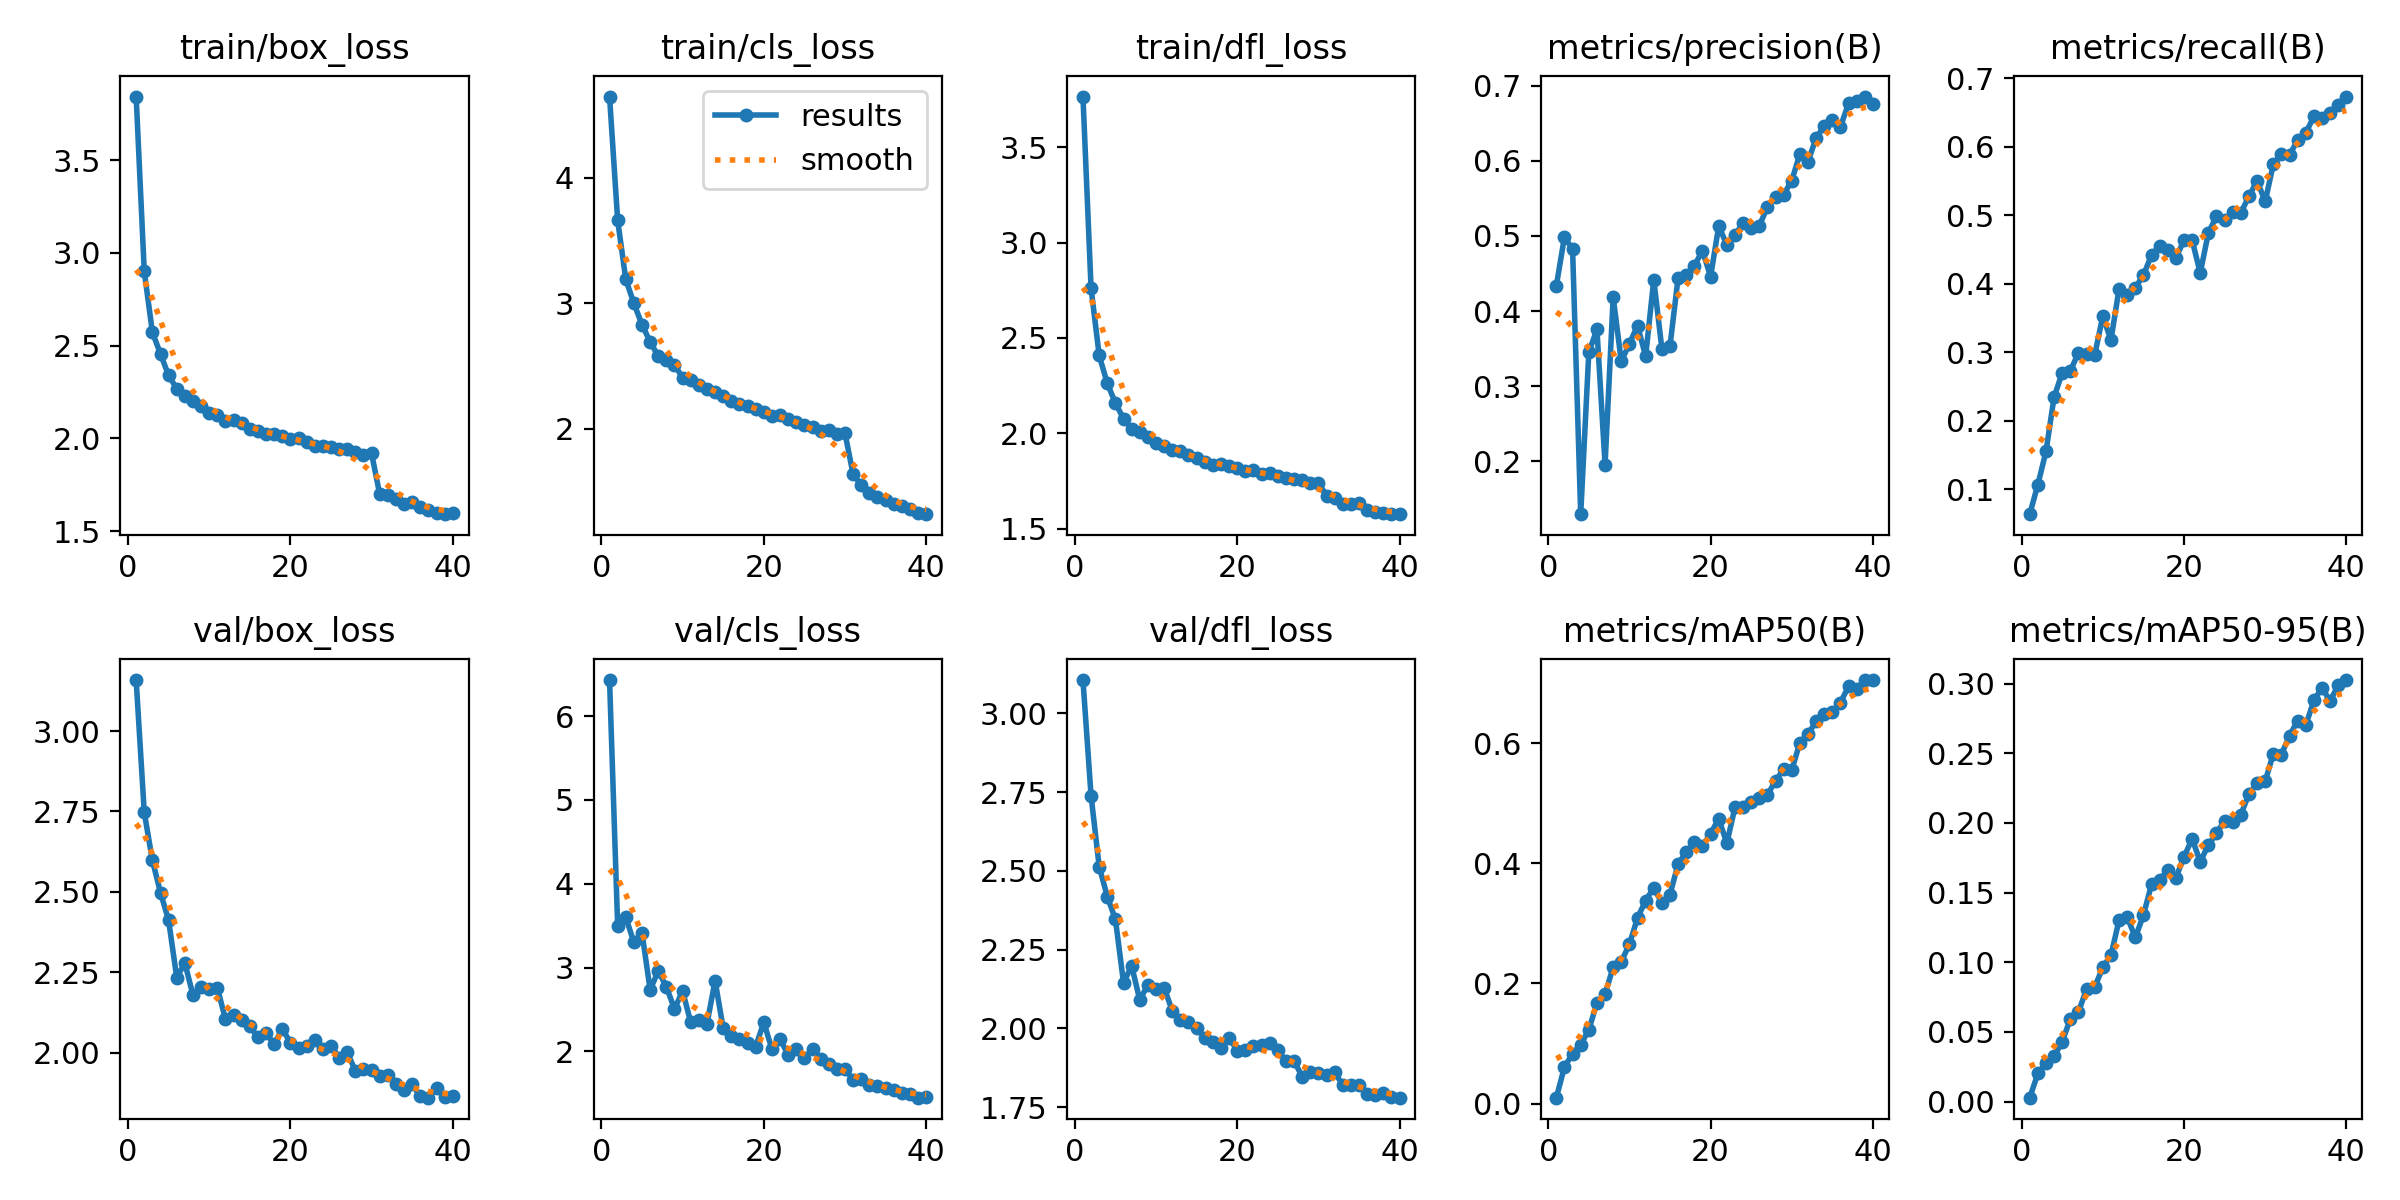

Source data for this figure (header and first rows):
epoch, time, train/box_loss, train/cls_loss, train/dfl_loss, metrics/precision(B), metrics/recall(B), metrics/mAP50(B), metrics/mAP50-95(B), val/box_loss, val/cls_loss, val/dfl_loss, lr/pg0, lr/pg1, lr/pg2
1, 59.47, 3.842, 4.649, 3.765, 0.4338, 0.06326, 0.00998, 0.00279, 3.159, 6.43, 3.105, 0.0003686, 0.0003686, 0.0003686
2, 112.3, 2.9, 3.661, 2.761, 0.4986, 0.1065, 0.0611, 0.02018, 2.747, 3.495, 2.738, 0.0007207, 0.0007207, 0.0007207
3, 164.6, 2.572, 3.191, 2.408, 0.482, 0.1548, 0.08314, 0.0277, 2.598, 3.6, 2.513, 0.001054, 0.001054, 0.001054
4, 218, 2.455, 2.999, 2.262, 0.1297, 0.2345, 0.09819, 0.03235, 2.497, 3.299, 2.419, 0.001029, 0.001029, 0.001029
5, 271.5, 2.339, 2.829, 2.159, 0.3452, 0.2696, 0.1231, 0.04295, 2.411, 3.413, 2.346, 0.001001, 0.001001, 0.001001
6, 324.1, 2.267, 2.693, 2.077, 0.3756, 0.2726, 0.1674, 0.05937, 2.233, 2.733, 2.145, 0.0009735, 0.0009735, 0.0009735
7, 377.4, 2.23, 2.578, 2.022, 0.1957, 0.2988, 0.1824, 0.0643, 2.279, 2.959, 2.199, 0.000946, 0.000946, 0.000946
8, 430.4, 2.203, 2.547, 2.008, 0.4182, 0.2967, 0.2273, 0.08084, 2.179, 2.77, 2.09, 0.0009185, 0.0009185, 0.0009185
9, 483.5, 2.177, 2.511, 1.979, 0.3328, 0.2955, 0.2365, 0.08218, 2.203, 2.507, 2.139, 0.000891, 0.000891, 0.000891
10, 536.2, 2.136, 2.404, 1.95, 0.3567, 0.3527, 0.2652, 0.09624, 2.198, 2.72, 2.126, 0.0008635, 0.0008635, 0.0008635
11, 588.7, 2.127, 2.388, 1.933, 0.3803, 0.3175, 0.3093, 0.105, 2.201, 2.345, 2.13, 0.000836, 0.000836, 0.000836
12, 641.8, 2.093, 2.346, 1.911, 0.34, 0.3923, 0.3379, 0.1301, 2.104, 2.374, 2.056, 0.0008085, 0.0008085, 0.0008085
13, 695.2, 2.099, 2.313, 1.908, 0.4417, 0.3831, 0.3595, 0.1326, 2.116, 2.328, 2.026, 0.000781, 0.000781, 0.000781
14, 748.8, 2.08, 2.29, 1.885, 0.3496, 0.3942, 0.334, 0.1178, 2.101, 2.843, 2.02, 0.0007535, 0.0007535, 0.0007535
15, 801.7, 2.051, 2.26, 1.872, 0.3537, 0.4121, 0.3479, 0.1337, 2.082, 2.274, 2.001, 0.000726, 0.000726, 0.000726
16, 853.5, 2.038, 2.22, 1.85, 0.4444, 0.4416, 0.3992, 0.1559, 2.048, 2.183, 1.97, 0.0006985, 0.0006985, 0.0006985
17, 905.7, 2.023, 2.195, 1.832, 0.4474, 0.455, 0.4186, 0.1589, 2.062, 2.144, 1.958, 0.000671, 0.000671, 0.000671
18, 958.1, 2.021, 2.179, 1.839, 0.4604, 0.4494, 0.4352, 0.1662, 2.027, 2.105, 1.939, 0.0006435, 0.0006435, 0.0006435
19, 1010, 2.012, 2.159, 1.827, 0.4802, 0.4376, 0.4289, 0.1607, 2.074, 2.056, 1.971, 0.000616, 0.000616, 0.000616
20, 1063, 1.996, 2.134, 1.818, 0.4458, 0.4633, 0.4494, 0.1756, 2.031, 2.346, 1.93, 0.0005886, 0.0005886, 0.0005886
21, 1115, 2.001, 2.102, 1.806, 0.5129, 0.4636, 0.4741, 0.1886, 2.013, 2.028, 1.93, 0.0005611, 0.0005611, 0.0005611
22, 1167, 1.982, 2.107, 1.806, 0.488, 0.4154, 0.4334, 0.1722, 2.02, 2.152, 1.944, 0.0005336, 0.0005336, 0.0005336
23, 1219, 1.958, 2.081, 1.79, 0.5016, 0.4741, 0.4929, 0.184, 2.04, 1.955, 1.949, 0.0005061, 0.0005061, 0.0005061
24, 1272, 1.96, 2.054, 1.791, 0.5164, 0.4984, 0.4929, 0.1926, 2.012, 2.032, 1.953, 0.0004786, 0.0004786, 0.0004786
25, 1323, 1.953, 2.031, 1.777, 0.5108, 0.4924, 0.5014, 0.2017, 2.021, 1.92, 1.931, 0.0004511, 0.0004511, 0.0004511
26, 1376, 1.941, 2.013, 1.764, 0.5135, 0.5039, 0.5091, 0.2008, 1.985, 2.029, 1.898, 0.0004236, 0.0004236, 0.0004236
27, 1427, 1.941, 1.982, 1.763, 0.5382, 0.5033, 0.5137, 0.206, 2.002, 1.906, 1.897, 0.0003961, 0.0003961, 0.0003961
28, 1479, 1.925, 1.99, 1.756, 0.5513, 0.5276, 0.5375, 0.2207, 1.943, 1.847, 1.847, 0.0003686, 0.0003686, 0.0003686
29, 1531, 1.912, 1.961, 1.739, 0.5549, 0.5501, 0.5563, 0.2284, 1.949, 1.789, 1.863, 0.0003411, 0.0003411, 0.0003411
30, 1583, 1.919, 1.963, 1.742, 0.5736, 0.52, 0.5554, 0.2298, 1.945, 1.795, 1.859, 0.0003136, 0.0003136, 0.0003136
31, 1625, 1.699, 1.636, 1.674, 0.6091, 0.5742, 0.6009, 0.2497, 1.929, 1.655, 1.854, 0.0002861, 0.0002861, 0.0002861
32, 1665, 1.696, 1.552, 1.66, 0.5986, 0.5896, 0.6149, 0.2491, 1.929, 1.672, 1.861, 0.0002586, 0.0002586, 0.0002586
33, 1706, 1.672, 1.488, 1.632, 0.6304, 0.5882, 0.6365, 0.2627, 1.901, 1.597, 1.82, 0.0002311, 0.0002311, 0.0002311
34, 1747, 1.647, 1.451, 1.628, 0.6459, 0.6093, 0.6491, 0.2733, 1.884, 1.587, 1.822, 0.0002036, 0.0002036, 0.0002036
35, 1787, 1.658, 1.432, 1.635, 0.654, 0.62, 0.6511, 0.2702, 1.903, 1.566, 1.82, 0.0001761, 0.0001761, 0.0001761
36, 1828, 1.627, 1.4, 1.601, 0.6453, 0.6442, 0.6674, 0.2879, 1.864, 1.54, 1.793, 0.0001486, 0.0001486, 0.0001486
37, 1869, 1.616, 1.383, 1.589, 0.6764, 0.6415, 0.6949, 0.2971, 1.86, 1.5, 1.789, 0.0001211, 0.0001211, 0.0001211
38, 1910, 1.598, 1.356, 1.581, 0.6799, 0.6487, 0.6896, 0.2873, 1.89, 1.49, 1.797, 9.36017e-05, 9.36017e-05, 9.36017e-05
39, 1950, 1.591, 1.33, 1.577, 0.6853, 0.6612, 0.7049, 0.2991, 1.863, 1.448, 1.783, 6.61045e-05, 6.61045e-05, 6.61045e-05
40, 1991, 1.599, 1.318, 1.577, 0.6758, 0.6732, 0.7044, 0.3025, 1.864, 1.451, 1.781, 3.86073e-05, 3.86073e-05, 3.86073e-05
